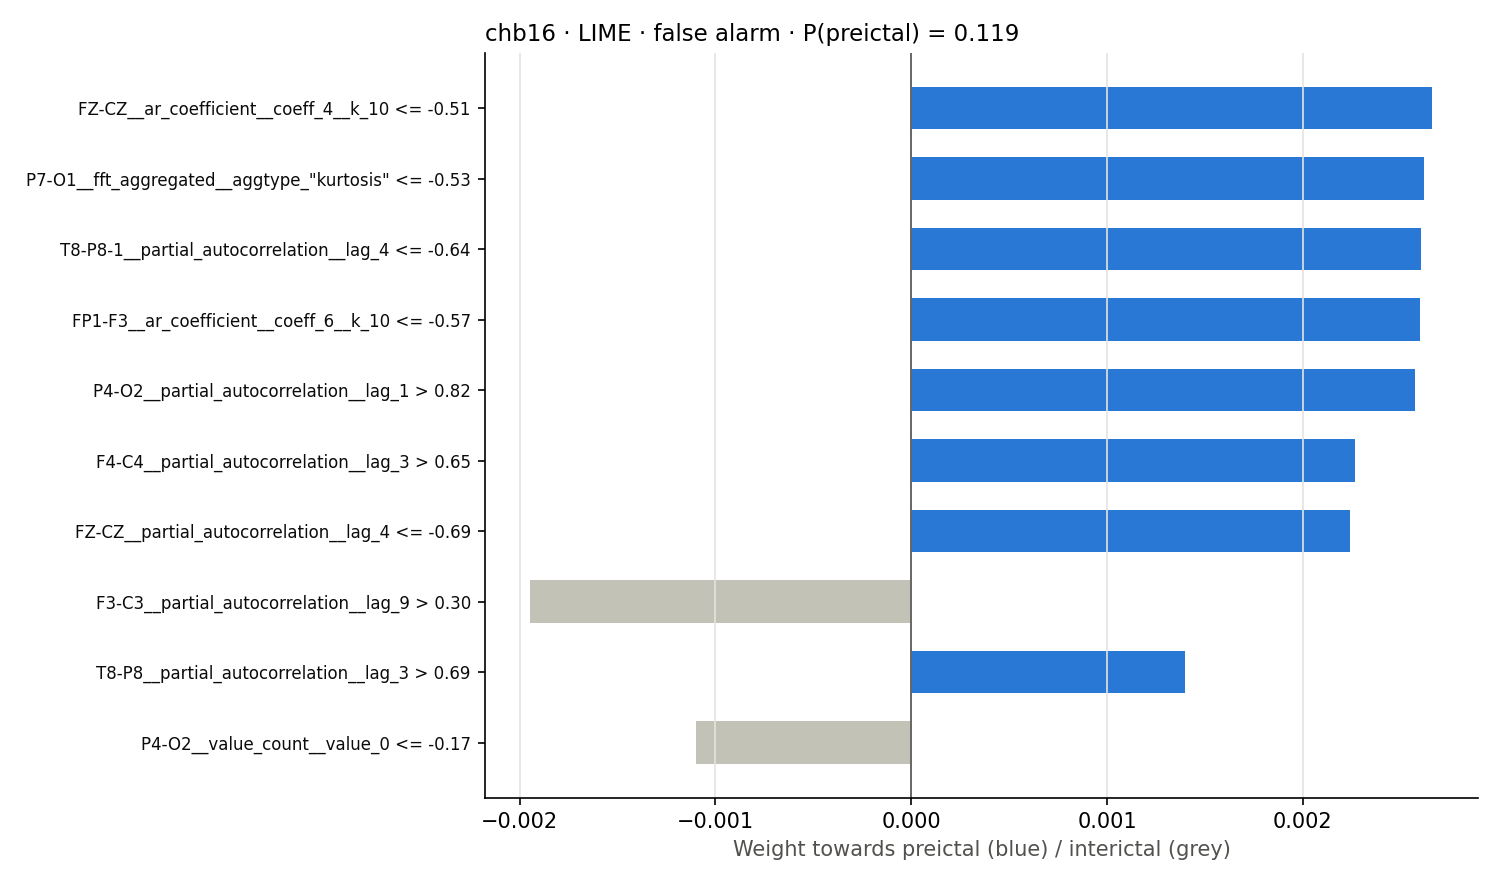

Data behind this chart, as committed beside it:
rule, weight
FZ-CZ__ar_coefficient__coeff_4__k_10 <= …, 0.002662
P7-O1__fft_aggregated__aggtype_"kurtosis…, 0.002617
T8-P8-1__partial_autocorrelation__lag_4 …, 0.002601
FP1-F3__ar_coefficient__coeff_6__k_10 <=…, 0.002598
P4-O2__partial_autocorrelation__lag_1 > …, 0.002572
F4-C4__partial_autocorrelation__lag_3 > …, 0.002265
FZ-CZ__partial_autocorrelation__lag_4 <=…, 0.002241
F3-C3__partial_autocorrelation__lag_9 > …, -0.001945
T8-P8__partial_autocorrelation__lag_3 > …, 0.001399
P4-O2__value_count__value_0 <= -0.17, -0.001099
